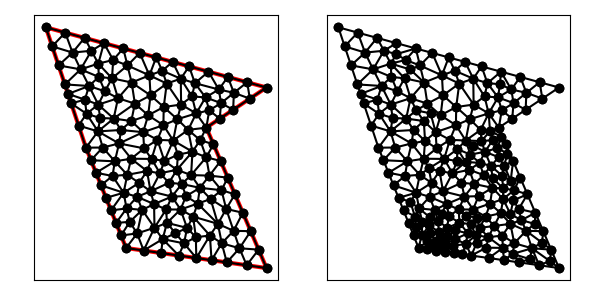

The file beside this chart, header and first rows:
1.300000000000000000e+01, 1.200000000000000000e+01, 2.000000000000000000e+00, 1.500000000000000000e+01, 4.000000000000000000e+00, 9.000000000000000000e+00, 6.000000000000000000e+00, 4.000000000000000000e+00, 1.300000000000000000e+01, 3.000000000000000000e+00, 1.000000000000000000e+01, 1.000000000000000000e+01, 9.285440862520980332e+00, 1.155548618589432586e+01, 8.725485257190227273e+00, 1.243982332865125606e+01, 8.743035810670283681e+00, 1.115095034908743621e+01, 8.917987310127164946e+00, 1.171541995454433938e+01, 0.000000000000000000e+00, 5.000000000000000000e-01
1.300000000000000000e+01, 1.200000000000000000e+01, 2.000000000000000000e+00, 1.500000000000000000e+01, 4.000000000000000000e+00, 9.000000000000000000e+00, 6.000000000000000000e+00, 4.000000000000000000e+00, 1.300000000000000000e+01, 3.000000000000000000e+00, 1.000000000000000000e+01, 1.000000000000000000e+01, 1.216794970566215639e+01, 1.144529980377476974e+01, 1.300000000000000000e+01, 1.200000000000000000e+01, 1.203523617876226837e+01, 1.226311740579210863e+01, 1.240106196147480944e+01, 1.190280573652229101e+01, 1.000000000000000000e+00, 5.000000000000000000e-01
1.300000000000000000e+01, 1.200000000000000000e+01, 2.000000000000000000e+00, 1.500000000000000000e+01, 4.000000000000000000e+00, 9.000000000000000000e+00, 6.000000000000000000e+00, 4.000000000000000000e+00, 1.300000000000000000e+01, 3.000000000000000000e+00, 1.000000000000000000e+01, 1.000000000000000000e+01, 1.137321795185283513e+01, 1.173600961562275380e+01, 1.203523617876226837e+01, 1.226311740579210863e+01, 1.107047235752453673e+01, 1.252623481158421725e+01, 1.149297549604654733e+01, 1.217512061099969323e+01, 1.000000000000000000e+00, 3.778523924823987135e-01
1.300000000000000000e+01, 1.200000000000000000e+01, 2.000000000000000000e+00, 1.500000000000000000e+01, 4.000000000000000000e+00, 9.000000000000000000e+00, 6.000000000000000000e+00, 4.000000000000000000e+00, 1.300000000000000000e+01, 3.000000000000000000e+00, 1.000000000000000000e+01, 1.000000000000000000e+01, 9.431149016127918117e+00, 1.221625968529231443e+01, 9.960329938368914782e+00, 1.150672945471463393e+01, 1.062138358410074623e+01, 1.190107754280838392e+01, 1.000428751286585971e+01, 1.187468889427177743e+01, 0.000000000000000000e+00, 4.161931596437088987e-01
1.300000000000000000e+01, 1.200000000000000000e+01, 2.000000000000000000e+00, 1.500000000000000000e+01, 4.000000000000000000e+00, 9.000000000000000000e+00, 6.000000000000000000e+00, 4.000000000000000000e+00, 1.300000000000000000e+01, 3.000000000000000000e+00, 1.000000000000000000e+01, 1.000000000000000000e+01, 7.561928105897989916e+00, 9.392180588414397846e+00, 7.910501620162618153e+00, 8.338388797574994626e+00, 8.348769475505534388e+00, 9.358144611611095343e+00, 7.940399733855380227e+00, 9.029571332533494754e+00, 0.000000000000000000e+00, 3.787356459260584618e-01
1.300000000000000000e+01, 1.200000000000000000e+01, 2.000000000000000000e+00, 1.500000000000000000e+01, 4.000000000000000000e+00, 9.000000000000000000e+00, 6.000000000000000000e+00, 4.000000000000000000e+00, 1.300000000000000000e+01, 3.000000000000000000e+00, 1.000000000000000000e+01, 1.000000000000000000e+01, 1.062138358410074623e+01, 1.190107754280838392e+01, 1.010570853628680332e+01, 1.278935221737632588e+01, 9.431149016127918117e+00, 1.221625968529231443e+01, 1.005274704550515530e+01, 1.230222981515900926e+01, 1.000000000000000000e+00, 4.161931596437088987e-01
1.300000000000000000e+01, 1.200000000000000000e+01, 2.000000000000000000e+00, 1.500000000000000000e+01, 4.000000000000000000e+00, 9.000000000000000000e+00, 6.000000000000000000e+00, 4.000000000000000000e+00, 1.300000000000000000e+01, 3.000000000000000000e+00, 1.000000000000000000e+01, 1.000000000000000000e+01, 1.073291390904365628e+01, 1.122208292434981658e+01, 1.137321795185283513e+01, 1.173600961562275380e+01, 1.062138358410074623e+01, 1.190107754280838392e+01, 1.090917181499907862e+01, 1.161972336092698299e+01, 0.000000000000000000e+00, 3.778523924823987135e-01
1.300000000000000000e+01, 1.200000000000000000e+01, 2.000000000000000000e+00, 1.500000000000000000e+01, 4.000000000000000000e+00, 9.000000000000000000e+00, 6.000000000000000000e+00, 4.000000000000000000e+00, 1.300000000000000000e+01, 3.000000000000000000e+00, 1.000000000000000000e+01, 1.000000000000000000e+01, 1.203523617876226837e+01, 1.226311740579210863e+01, 1.137321795185283513e+01, 1.173600961562275380e+01, 1.216794970566215639e+01, 1.144529980377476974e+01, 1.185880127875908840e+01, 1.181480894172987917e+01, 1.000000000000000000e+00, 3.778523924823987135e-01
1.300000000000000000e+01, 1.200000000000000000e+01, 2.000000000000000000e+00, 1.500000000000000000e+01, 4.000000000000000000e+00, 9.000000000000000000e+00, 6.000000000000000000e+00, 4.000000000000000000e+00, 1.300000000000000000e+01, 3.000000000000000000e+00, 1.000000000000000000e+01, 1.000000000000000000e+01, 1.073291390904365628e+01, 1.122208292434981658e+01, 1.014556107932623341e+01, 1.086362880078516646e+01, 1.066794970566215639e+01, 1.044529980377476974e+01, 1.051547489801068203e+01, 1.084367050963658663e+01, 0.000000000000000000e+00, 3.441618853239620801e-01
1.300000000000000000e+01, 1.200000000000000000e+01, 2.000000000000000000e+00, 1.500000000000000000e+01, 4.000000000000000000e+00, 9.000000000000000000e+00, 6.000000000000000000e+00, 4.000000000000000000e+00, 1.300000000000000000e+01, 3.000000000000000000e+00, 1.000000000000000000e+01, 1.000000000000000000e+01, 9.285440862520980332e+00, 1.155548618589432586e+01, 9.960329938368914782e+00, 1.150672945471463393e+01, 9.431149016127918117e+00, 1.221625968529231443e+01, 9.558973272339271077e+00, 1.175949177530042533e+01, 0.000000000000000000e+00, 5.000000000000000000e-01
1.300000000000000000e+01, 1.200000000000000000e+01, 2.000000000000000000e+00, 1.500000000000000000e+01, 4.000000000000000000e+00, 9.000000000000000000e+00, 6.000000000000000000e+00, 4.000000000000000000e+00, 1.300000000000000000e+01, 3.000000000000000000e+00, 1.000000000000000000e+01, 1.000000000000000000e+01, 1.062138358410074623e+01, 1.190107754280838392e+01, 1.137321795185283513e+01, 1.173600961562275380e+01, 1.107047235752453673e+01, 1.252623481158421725e+01, 1.102169129782603818e+01, 1.205444065667178499e+01, 1.000000000000000000e+00, 3.778523924823987135e-01
1.300000000000000000e+01, 1.200000000000000000e+01, 2.000000000000000000e+00, 1.500000000000000000e+01, 4.000000000000000000e+00, 9.000000000000000000e+00, 6.000000000000000000e+00, 4.000000000000000000e+00, 1.300000000000000000e+01, 3.000000000000000000e+00, 1.000000000000000000e+01, 1.000000000000000000e+01, 5.859055284950928311e+00, 1.394753037683156549e+01, 5.356880025671133971e+00, 1.337346231430085908e+01, 6.068115219571776464e+00, 1.309800155410513867e+01, 5.761350176731279582e+00, 1.347299808174585500e+01, 1.000000000000000000e+00, 3.256732823276101141e-01
1.300000000000000000e+01, 1.200000000000000000e+01, 2.000000000000000000e+00, 1.500000000000000000e+01, 4.000000000000000000e+00, 9.000000000000000000e+00, 6.000000000000000000e+00, 4.000000000000000000e+00, 1.300000000000000000e+01, 3.000000000000000000e+00, 1.000000000000000000e+01, 1.000000000000000000e+01, 9.494292126831361145e+00, 1.070955810863026691e+01, 9.092962876979195030e+00, 9.888537341548147452e+00, 1.000000000000000000e+01, 1.000000000000000000e+01, 9.529085001270184208e+00, 1.019936515005947086e+01, 0.000000000000000000e+00, 5.000000000000000000e-01
1.300000000000000000e+01, 1.200000000000000000e+01, 2.000000000000000000e+00, 1.500000000000000000e+01, 4.000000000000000000e+00, 9.000000000000000000e+00, 6.000000000000000000e+00, 4.000000000000000000e+00, 1.300000000000000000e+01, 3.000000000000000000e+00, 1.000000000000000000e+01, 1.000000000000000000e+01, 1.133589941132431278e+01, 1.089059960754954126e+01, 1.216794970566215639e+01, 1.144529980377476974e+01, 1.137321795185283513e+01, 1.173600961562275380e+01, 1.162568902294643358e+01, 1.135730300898235612e+01, 0.000000000000000000e+00, 3.778523924823987135e-01
1.300000000000000000e+01, 1.200000000000000000e+01, 2.000000000000000000e+00, 1.500000000000000000e+01, 4.000000000000000000e+00, 9.000000000000000000e+00, 6.000000000000000000e+00, 4.000000000000000000e+00, 1.300000000000000000e+01, 3.000000000000000000e+00, 1.000000000000000000e+01, 1.000000000000000000e+01, 1.010570853628680332e+01, 1.278935221737632588e+01, 9.140944715049069913e+00, 1.305246962316843629e+01, 9.431149016127918117e+00, 1.221625968529231443e+01, 9.559267422487929267e+00, 1.268602717527902435e+01, 1.000000000000000000e+00, 5.000000000000000000e-01
1.300000000000000000e+01, 1.200000000000000000e+01, 2.000000000000000000e+00, 1.500000000000000000e+01, 4.000000000000000000e+00, 9.000000000000000000e+00, 6.000000000000000000e+00, 4.000000000000000000e+00, 1.300000000000000000e+01, 3.000000000000000000e+00, 1.000000000000000000e+01, 1.000000000000000000e+01, 1.014556107932623341e+01, 1.086362880078516646e+01, 1.073291390904365628e+01, 1.122208292434981658e+01, 9.960329938368914782e+00, 1.150672945471463393e+01, 1.027960164224626816e+01, 1.119748039328320566e+01, 0.000000000000000000e+00, 3.898026598332916537e-01
1.300000000000000000e+01, 1.200000000000000000e+01, 2.000000000000000000e+00, 1.500000000000000000e+01, 4.000000000000000000e+00, 9.000000000000000000e+00, 6.000000000000000000e+00, 4.000000000000000000e+00, 1.300000000000000000e+01, 3.000000000000000000e+00, 1.000000000000000000e+01, 1.000000000000000000e+01, 7.801373675102871275e+00, 1.283812176984040043e+01, 7.162927805325295161e+00, 1.260618783355275596e+01, 8.026170534150057989e+00, 1.219712812587780526e+01, 7.663490671526074216e+00, 1.254714590975698663e+01, 0.000000000000000000e+00, 5.000000000000000000e-01
1.300000000000000000e+01, 1.200000000000000000e+01, 2.000000000000000000e+00, 1.500000000000000000e+01, 4.000000000000000000e+00, 9.000000000000000000e+00, 6.000000000000000000e+00, 4.000000000000000000e+00, 1.300000000000000000e+01, 3.000000000000000000e+00, 1.000000000000000000e+01, 1.000000000000000000e+01, 1.062138358410074623e+01, 1.190107754280838392e+01, 1.107047235752453673e+01, 1.252623481158421725e+01, 1.010570853628680332e+01, 1.278935221737632588e+01, 1.059918815930402936e+01, 1.240555485725631080e+01, 1.000000000000000000e+00, 4.161931596437088987e-01
1.300000000000000000e+01, 1.200000000000000000e+01, 2.000000000000000000e+00, 1.500000000000000000e+01, 4.000000000000000000e+00, 9.000000000000000000e+00, 6.000000000000000000e+00, 4.000000000000000000e+00, 1.300000000000000000e+01, 3.000000000000000000e+00, 1.000000000000000000e+01, 1.000000000000000000e+01, 9.140944715049069913e+00, 1.305246962316843629e+01, 8.725485257190227273e+00, 1.243982332865125606e+01, 9.431149016127918117e+00, 1.221625968529231443e+01, 9.099192996122404509e+00, 1.256951754570400226e+01, 1.000000000000000000e+00, 5.000000000000000000e-01
1.300000000000000000e+01, 1.200000000000000000e+01, 2.000000000000000000e+00, 1.500000000000000000e+01, 4.000000000000000000e+00, 9.000000000000000000e+00, 6.000000000000000000e+00, 4.000000000000000000e+00, 1.300000000000000000e+01, 3.000000000000000000e+00, 1.000000000000000000e+01, 1.000000000000000000e+01, 6.068115219571776464e+00, 1.309800155410513867e+01, 7.162927805325295161e+00, 1.260618783355275596e+01, 6.679527642475463267e+00, 1.372376518841578275e+01, 6.636856889124178593e+00, 1.314265152535789127e+01, 1.000000000000000000e+00, 5.000000000000000000e-01
1.300000000000000000e+01, 1.200000000000000000e+01, 2.000000000000000000e+00, 1.500000000000000000e+01, 4.000000000000000000e+00, 9.000000000000000000e+00, 6.000000000000000000e+00, 4.000000000000000000e+00, 1.300000000000000000e+01, 3.000000000000000000e+00, 1.000000000000000000e+01, 1.000000000000000000e+01, 8.725485257190227273e+00, 1.243982332865125606e+01, 8.320472357524534956e+00, 1.327623481158421725e+01, 7.801373675102871275e+00, 1.283812176984040043e+01, 8.282443763272544501e+00, 1.285139330335862518e+01, 1.000000000000000000e+00, 5.000000000000000000e-01
1.300000000000000000e+01, 1.200000000000000000e+01, 2.000000000000000000e+00, 1.500000000000000000e+01, 4.000000000000000000e+00, 9.000000000000000000e+00, 6.000000000000000000e+00, 4.000000000000000000e+00, 1.300000000000000000e+01, 3.000000000000000000e+00, 1.000000000000000000e+01, 1.000000000000000000e+01, 9.494292126831361145e+00, 1.070955810863026691e+01, 9.960329938368914782e+00, 1.150672945471463393e+01, 9.285440862520980332e+00, 1.155548618589432586e+01, 9.580020975907084235e+00, 1.125725791641307438e+01, 0.000000000000000000e+00, 5.000000000000000000e-01
1.300000000000000000e+01, 1.200000000000000000e+01, 2.000000000000000000e+00, 1.500000000000000000e+01, 4.000000000000000000e+00, 9.000000000000000000e+00, 6.000000000000000000e+00, 4.000000000000000000e+00, 1.300000000000000000e+01, 3.000000000000000000e+00, 1.000000000000000000e+01, 1.000000000000000000e+01, 7.499999999999999112e+00, 1.350000000000000000e+01, 7.162927805325295161e+00, 1.260618783355275596e+01, 7.801373675102871275e+00, 1.283812176984040043e+01, 7.488100493476054886e+00, 1.298143653446438606e+01, 1.000000000000000000e+00, 5.000000000000000000e-01
1.300000000000000000e+01, 1.200000000000000000e+01, 2.000000000000000000e+00, 1.500000000000000000e+01, 4.000000000000000000e+00, 9.000000000000000000e+00, 6.000000000000000000e+00, 4.000000000000000000e+00, 1.300000000000000000e+01, 3.000000000000000000e+00, 1.000000000000000000e+01, 1.000000000000000000e+01, 8.743035810670283681e+00, 1.115095034908743621e+01, 8.725485257190227273e+00, 1.243982332865125606e+01, 8.026170534150057989e+00, 1.219712812587780526e+01, 8.498230534003523573e+00, 1.192930060120549918e+01, 0.000000000000000000e+00, 5.000000000000000000e-01
1.300000000000000000e+01, 1.200000000000000000e+01, 2.000000000000000000e+00, 1.500000000000000000e+01, 4.000000000000000000e+00, 9.000000000000000000e+00, 6.000000000000000000e+00, 4.000000000000000000e+00, 1.300000000000000000e+01, 3.000000000000000000e+00, 1.000000000000000000e+01, 1.000000000000000000e+01, 6.277175154192625506e+00, 1.224847273137871184e+01, 6.437901134927383140e+00, 1.119750658376753272e+01, 7.218558813453794798e+00, 1.160820182874133799e+01, 6.644545034191267519e+00, 1.168472704796252692e+01, 0.000000000000000000e+00, 5.000000000000000000e-01
1.300000000000000000e+01, 1.200000000000000000e+01, 2.000000000000000000e+00, 1.500000000000000000e+01, 4.000000000000000000e+00, 9.000000000000000000e+00, 6.000000000000000000e+00, 4.000000000000000000e+00, 1.300000000000000000e+01, 3.000000000000000000e+00, 1.000000000000000000e+01, 1.000000000000000000e+01, 8.725485257190227273e+00, 1.243982332865125606e+01, 9.140944715049069913e+00, 1.305246962316843629e+01, 8.320472357524534956e+00, 1.327623481158421725e+01, 8.728967443254610714e+00, 1.292284258780130379e+01, 1.000000000000000000e+00, 5.000000000000000000e-01
1.300000000000000000e+01, 1.200000000000000000e+01, 2.000000000000000000e+00, 1.500000000000000000e+01, 4.000000000000000000e+00, 9.000000000000000000e+00, 6.000000000000000000e+00, 4.000000000000000000e+00, 1.300000000000000000e+01, 3.000000000000000000e+00, 1.000000000000000000e+01, 1.000000000000000000e+01, 7.875069755447266395e+00, 1.102708028473869817e+01, 8.026170534150057989e+00, 1.219712812587780526e+01, 7.218558813453794798e+00, 1.160820182874133799e+01, 7.706599701017040616e+00, 1.161080341311927988e+01, 0.000000000000000000e+00, 5.000000000000000000e-01
1.300000000000000000e+01, 1.200000000000000000e+01, 2.000000000000000000e+00, 1.500000000000000000e+01, 4.000000000000000000e+00, 9.000000000000000000e+00, 6.000000000000000000e+00, 4.000000000000000000e+00, 1.300000000000000000e+01, 3.000000000000000000e+00, 1.000000000000000000e+01, 1.000000000000000000e+01, 8.725485257190227273e+00, 1.243982332865125606e+01, 9.285440862520980332e+00, 1.155548618589432586e+01, 9.431149016127918117e+00, 1.221625968529231443e+01, 9.147358378613041907e+00, 1.207052306661263152e+01, 0.000000000000000000e+00, 5.000000000000000000e-01
1.300000000000000000e+01, 1.200000000000000000e+01, 2.000000000000000000e+00, 1.500000000000000000e+01, 4.000000000000000000e+00, 9.000000000000000000e+00, 6.000000000000000000e+00, 4.000000000000000000e+00, 1.300000000000000000e+01, 3.000000000000000000e+00, 1.000000000000000000e+01, 1.000000000000000000e+01, 9.494292126831361145e+00, 1.070955810863026691e+01, 9.285440862520980332e+00, 1.155548618589432586e+01, 8.743035810670283681e+00, 1.115095034908743621e+01, 9.174256266674207794e+00, 1.113866488120400966e+01, 0.000000000000000000e+00, 5.000000000000000000e-01
1.300000000000000000e+01, 1.200000000000000000e+01, 2.000000000000000000e+00, 1.500000000000000000e+01, 4.000000000000000000e+00, 9.000000000000000000e+00, 6.000000000000000000e+00, 4.000000000000000000e+00, 1.300000000000000000e+01, 3.000000000000000000e+00, 1.000000000000000000e+01, 1.000000000000000000e+01, 8.554672060418322843e+00, 1.041903349962814040e+01, 7.860093019142277093e+00, 1.012113564406108068e+01, 8.348769475505534388e+00, 9.358144611611095343e+00, 8.254511518355377220e+00, 9.966104585100104885e+00, 0.000000000000000000e+00, 5.000000000000000000e-01
1.300000000000000000e+01, 1.200000000000000000e+01, 2.000000000000000000e+00, 1.500000000000000000e+01, 4.000000000000000000e+00, 9.000000000000000000e+00, 6.000000000000000000e+00, 4.000000000000000000e+00, 1.300000000000000000e+01, 3.000000000000000000e+00, 1.000000000000000000e+01, 1.000000000000000000e+01, 1.000000000000000000e+01, 1.000000000000000000e+01, 1.066794970566215639e+01, 1.044529980377476974e+01, 1.014556107932623341e+01, 1.086362880078516646e+01, 1.027117026166279601e+01, 1.043630953485331325e+01, 0.000000000000000000e+00, 3.441618853239620801e-01
1.300000000000000000e+01, 1.200000000000000000e+01, 2.000000000000000000e+00, 1.500000000000000000e+01, 4.000000000000000000e+00, 9.000000000000000000e+00, 6.000000000000000000e+00, 4.000000000000000000e+00, 1.300000000000000000e+01, 3.000000000000000000e+00, 1.000000000000000000e+01, 1.000000000000000000e+01, 7.162927805325295161e+00, 1.260618783355275596e+01, 6.068115219571776464e+00, 1.309800155410513867e+01, 6.277175154192625506e+00, 1.224847273137871184e+01, 6.502739393029899340e+00, 1.265088737301220156e+01, 0.000000000000000000e+00, 5.000000000000000000e-01
1.300000000000000000e+01, 1.200000000000000000e+01, 2.000000000000000000e+00, 1.500000000000000000e+01, 4.000000000000000000e+00, 9.000000000000000000e+00, 6.000000000000000000e+00, 4.000000000000000000e+00, 1.300000000000000000e+01, 3.000000000000000000e+00, 1.000000000000000000e+01, 1.000000000000000000e+01, 6.277175154192625506e+00, 1.224847273137871184e+01, 5.298113042714273746e+00, 1.245802415880005576e+01, 5.597916714013736694e+00, 1.146680784241425322e+01, 5.724401636973546204e+00, 1.205776824419767479e+01, 0.000000000000000000e+00, 5.000000000000000000e-01
1.300000000000000000e+01, 1.200000000000000000e+01, 2.000000000000000000e+00, 1.500000000000000000e+01, 4.000000000000000000e+00, 9.000000000000000000e+00, 6.000000000000000000e+00, 4.000000000000000000e+00, 1.300000000000000000e+01, 3.000000000000000000e+00, 1.000000000000000000e+01, 1.000000000000000000e+01, 6.679527642475463267e+00, 1.372376518841578275e+01, 5.859055284950928311e+00, 1.394753037683156549e+01, 6.068115219571776464e+00, 1.309800155410513867e+01, 6.202232715666056606e+00, 1.358976570645082838e+01, 1.000000000000000000e+00, 5.000000000000000000e-01
1.300000000000000000e+01, 1.200000000000000000e+01, 2.000000000000000000e+00, 1.500000000000000000e+01, 4.000000000000000000e+00, 9.000000000000000000e+00, 6.000000000000000000e+00, 4.000000000000000000e+00, 1.300000000000000000e+01, 3.000000000000000000e+00, 1.000000000000000000e+01, 1.000000000000000000e+01, 5.597916714013736694e+00, 1.146680784241425322e+01, 6.437901134927383140e+00, 1.119750658376753272e+01, 6.277175154192625506e+00, 1.224847273137871184e+01, 6.104331001044581484e+00, 1.163759571918683378e+01, 0.000000000000000000e+00, 5.000000000000000000e-01
1.300000000000000000e+01, 1.200000000000000000e+01, 2.000000000000000000e+00, 1.500000000000000000e+01, 4.000000000000000000e+00, 9.000000000000000000e+00, 6.000000000000000000e+00, 4.000000000000000000e+00, 1.300000000000000000e+01, 3.000000000000000000e+00, 1.000000000000000000e+01, 1.000000000000000000e+01, 8.725485257190227273e+00, 1.243982332865125606e+01, 7.801373675102871275e+00, 1.283812176984040043e+01, 8.026170534150057989e+00, 1.219712812587780526e+01, 8.184343155481052179e+00, 1.249169107478981999e+01, 0.000000000000000000e+00, 5.000000000000000000e-01
1.300000000000000000e+01, 1.200000000000000000e+01, 2.000000000000000000e+00, 1.500000000000000000e+01, 4.000000000000000000e+00, 9.000000000000000000e+00, 6.000000000000000000e+00, 4.000000000000000000e+00, 1.300000000000000000e+01, 3.000000000000000000e+00, 1.000000000000000000e+01, 1.000000000000000000e+01, 7.499999999999999112e+00, 1.350000000000000000e+01, 7.801373675102871275e+00, 1.283812176984040043e+01, 8.320472357524534956e+00, 1.327623481158421725e+01, 7.873948677542467856e+00, 1.320478552714153864e+01, 1.000000000000000000e+00, 5.000000000000000000e-01
1.300000000000000000e+01, 1.200000000000000000e+01, 2.000000000000000000e+00, 1.500000000000000000e+01, 4.000000000000000000e+00, 9.000000000000000000e+00, 6.000000000000000000e+00, 4.000000000000000000e+00, 1.300000000000000000e+01, 3.000000000000000000e+00, 1.000000000000000000e+01, 1.000000000000000000e+01, 5.298113042714273746e+00, 1.245802415880005576e+01, 4.942823631458221456e+00, 1.180961566023043652e+01, 5.597916714013736694e+00, 1.146680784241425322e+01, 5.279617796062077595e+00, 1.191148255381491516e+01, 0.000000000000000000e+00, 3.768399421561093310e-01
1.300000000000000000e+01, 1.200000000000000000e+01, 2.000000000000000000e+00, 1.500000000000000000e+01, 4.000000000000000000e+00, 9.000000000000000000e+00, 6.000000000000000000e+00, 4.000000000000000000e+00, 1.300000000000000000e+01, 3.000000000000000000e+00, 1.000000000000000000e+01, 1.000000000000000000e+01, 7.162927805325295161e+00, 1.260618783355275596e+01, 7.499999999999999112e+00, 1.350000000000000000e+01, 6.679527642475463267e+00, 1.372376518841578275e+01, 7.114151815933586143e+00, 1.327665100732284564e+01, 1.000000000000000000e+00, 5.000000000000000000e-01
1.300000000000000000e+01, 1.200000000000000000e+01, 2.000000000000000000e+00, 1.500000000000000000e+01, 4.000000000000000000e+00, 9.000000000000000000e+00, 6.000000000000000000e+00, 4.000000000000000000e+00, 1.300000000000000000e+01, 3.000000000000000000e+00, 1.000000000000000000e+01, 1.000000000000000000e+01, 5.298113042714273746e+00, 1.245802415880005576e+01, 6.068115219571776464e+00, 1.309800155410513867e+01, 5.356880025671133971e+00, 1.337346231430085908e+01, 5.574369429319061986e+00, 1.297649600906868450e+01, 0.000000000000000000e+00, 3.256732823276101141e-01
1.300000000000000000e+01, 1.200000000000000000e+01, 2.000000000000000000e+00, 1.500000000000000000e+01, 4.000000000000000000e+00, 9.000000000000000000e+00, 6.000000000000000000e+00, 4.000000000000000000e+00, 1.300000000000000000e+01, 3.000000000000000000e+00, 1.000000000000000000e+01, 1.000000000000000000e+01, 6.068115219571776464e+00, 1.309800155410513867e+01, 5.298113042714273746e+00, 1.245802415880005576e+01, 6.277175154192625506e+00, 1.224847273137871184e+01, 5.881134472159558868e+00, 1.260149948142796994e+01, 0.000000000000000000e+00, 5.000000000000000000e-01
1.300000000000000000e+01, 1.200000000000000000e+01, 2.000000000000000000e+00, 1.500000000000000000e+01, 4.000000000000000000e+00, 9.000000000000000000e+00, 6.000000000000000000e+00, 4.000000000000000000e+00, 1.300000000000000000e+01, 3.000000000000000000e+00, 1.000000000000000000e+01, 1.000000000000000000e+01, 3.929527642475464155e+00, 1.447376518841578275e+01, 4.272894491383762983e+00, 1.383248459258097895e+01, 4.894291463713196677e+00, 1.421064778262367412e+01, 4.365571199190807938e+00, 1.417229918787347742e+01, 1.000000000000000000e+00, 5.000000000000000000e-01
1.300000000000000000e+01, 1.200000000000000000e+01, 2.000000000000000000e+00, 1.500000000000000000e+01, 4.000000000000000000e+00, 9.000000000000000000e+00, 6.000000000000000000e+00, 4.000000000000000000e+00, 1.300000000000000000e+01, 3.000000000000000000e+00, 1.000000000000000000e+01, 1.000000000000000000e+01, 3.331113685934898427e+00, 1.374078446918800900e+01, 2.964763821237732078e+00, 1.473688259420789137e+01, 2.316227766016837553e+00, 1.405131670194948690e+01, 2.870701757729822390e+00, 1.417632792178179635e+01, 1.000000000000000000e+00, 5.000000000000000000e-01
1.300000000000000000e+01, 1.200000000000000000e+01, 2.000000000000000000e+00, 1.500000000000000000e+01, 4.000000000000000000e+00, 9.000000000000000000e+00, 6.000000000000000000e+00, 4.000000000000000000e+00, 1.300000000000000000e+01, 3.000000000000000000e+00, 1.000000000000000000e+01, 1.000000000000000000e+01, 4.272894491383762983e+00, 1.383248459258097895e+01, 4.616261340292060922e+00, 1.319120399674617694e+01, 4.894291463713196677e+00, 1.421064778262367412e+01, 4.594482431796340194e+00, 1.374477879065027786e+01, 1.000000000000000000e+00, 5.000000000000000000e-01
1.300000000000000000e+01, 1.200000000000000000e+01, 2.000000000000000000e+00, 1.500000000000000000e+01, 4.000000000000000000e+00, 9.000000000000000000e+00, 6.000000000000000000e+00, 4.000000000000000000e+00, 1.300000000000000000e+01, 3.000000000000000000e+00, 1.000000000000000000e+01, 1.000000000000000000e+01, 4.616261340292060922e+00, 1.319120399674617694e+01, 4.638686711340121782e+00, 1.252841104083496226e+01, 5.298113042714273746e+00, 1.245802415880005576e+01, 4.851020364782152150e+00, 1.272587973212706380e+01, 0.000000000000000000e+00, 5.000000000000000000e-01
1.300000000000000000e+01, 1.200000000000000000e+01, 2.000000000000000000e+00, 1.500000000000000000e+01, 4.000000000000000000e+00, 9.000000000000000000e+00, 6.000000000000000000e+00, 4.000000000000000000e+00, 1.300000000000000000e+01, 3.000000000000000000e+00, 1.000000000000000000e+01, 1.000000000000000000e+01, 3.733611813944718527e+00, 1.290459742735634663e+01, 4.616261340292060922e+00, 1.319120399674617694e+01, 4.272894491383762983e+00, 1.383248459258097895e+01, 4.207589215206847477e+00, 1.330942867222783299e+01, 0.000000000000000000e+00, 5.000000000000000000e-01
1.300000000000000000e+01, 1.200000000000000000e+01, 2.000000000000000000e+00, 1.500000000000000000e+01, 4.000000000000000000e+00, 9.000000000000000000e+00, 6.000000000000000000e+00, 4.000000000000000000e+00, 1.300000000000000000e+01, 3.000000000000000000e+00, 1.000000000000000000e+01, 1.000000000000000000e+01, 5.356880025671133971e+00, 1.337346231430085908e+01, 4.894291463713196677e+00, 1.421064778262367412e+01, 4.616261340292060922e+00, 1.319120399674617694e+01, 4.955810943225463561e+00, 1.359177136455690338e+01, 1.000000000000000000e+00, 3.256732823276101141e-01
1.300000000000000000e+01, 1.200000000000000000e+01, 2.000000000000000000e+00, 1.500000000000000000e+01, 4.000000000000000000e+00, 9.000000000000000000e+00, 6.000000000000000000e+00, 4.000000000000000000e+00, 1.300000000000000000e+01, 3.000000000000000000e+00, 1.000000000000000000e+01, 1.000000000000000000e+01, 4.028726669321339493e+00, 1.069196867055555522e+01, 4.600435018377341478e+00, 9.812719119402986578e+00, 4.706405781169427982e+00, 1.047960602756665871e+01, 4.445189156289369059e+00, 1.032809793917506624e+01, 0.000000000000000000e+00, 5.000000000000000000e-01
1.300000000000000000e+01, 1.200000000000000000e+01, 2.000000000000000000e+00, 1.500000000000000000e+01, 4.000000000000000000e+00, 9.000000000000000000e+00, 6.000000000000000000e+00, 4.000000000000000000e+00, 1.300000000000000000e+01, 3.000000000000000000e+00, 1.000000000000000000e+01, 1.000000000000000000e+01, 4.894291463713196677e+00, 1.421064778262367412e+01, 5.356880025671133971e+00, 1.337346231430085908e+01, 5.859055284950928311e+00, 1.394753037683156549e+01, 5.370075591445086616e+00, 1.384388015791869897e+01, 1.000000000000000000e+00, 3.256732823276101141e-01
1.300000000000000000e+01, 1.200000000000000000e+01, 2.000000000000000000e+00, 1.500000000000000000e+01, 4.000000000000000000e+00, 9.000000000000000000e+00, 6.000000000000000000e+00, 4.000000000000000000e+00, 1.300000000000000000e+01, 3.000000000000000000e+00, 1.000000000000000000e+01, 1.000000000000000000e+01, 5.298113042714273746e+00, 1.245802415880005576e+01, 5.356880025671133971e+00, 1.337346231430085908e+01, 4.616261340292060922e+00, 1.319120399674617694e+01, 5.090418136225823176e+00, 1.300756348994903000e+01, 0.000000000000000000e+00, 3.256732823276101141e-01
1.300000000000000000e+01, 1.200000000000000000e+01, 2.000000000000000000e+00, 1.500000000000000000e+01, 4.000000000000000000e+00, 9.000000000000000000e+00, 6.000000000000000000e+00, 4.000000000000000000e+00, 1.300000000000000000e+01, 3.000000000000000000e+00, 1.000000000000000000e+01, 1.000000000000000000e+01, 3.929527642475464155e+00, 1.447376518841578275e+01, 3.331113685934898427e+00, 1.374078446918800900e+01, 4.272894491383762983e+00, 1.383248459258097895e+01, 3.844511939931374744e+00, 1.401567808339492238e+01, 1.000000000000000000e+00, 5.000000000000000000e-01
1.300000000000000000e+01, 1.200000000000000000e+01, 2.000000000000000000e+00, 1.500000000000000000e+01, 4.000000000000000000e+00, 9.000000000000000000e+00, 6.000000000000000000e+00, 4.000000000000000000e+00, 1.300000000000000000e+01, 3.000000000000000000e+00, 1.000000000000000000e+01, 1.000000000000000000e+01, 4.272894491383762983e+00, 1.383248459258097895e+01, 3.331113685934898427e+00, 1.374078446918800900e+01, 3.733611813944718527e+00, 1.290459742735634663e+01, 3.779206663754460127e+00, 1.349262216304177819e+01, 0.000000000000000000e+00, 5.000000000000000000e-01
1.300000000000000000e+01, 1.200000000000000000e+01, 2.000000000000000000e+00, 1.500000000000000000e+01, 4.000000000000000000e+00, 9.000000000000000000e+00, 6.000000000000000000e+00, 4.000000000000000000e+00, 1.300000000000000000e+01, 3.000000000000000000e+00, 1.000000000000000000e+01, 1.000000000000000000e+01, 3.331113685934898427e+00, 1.374078446918800900e+01, 2.316227766016837553e+00, 1.405131670194948690e+01, 2.632455532033675993e+00, 1.310263340389897202e+01, 2.759932327995137324e+00, 1.363157819167882145e+01, 1.000000000000000000e+00, 5.000000000000000000e-01
1.300000000000000000e+01, 1.200000000000000000e+01, 2.000000000000000000e+00, 1.500000000000000000e+01, 4.000000000000000000e+00, 9.000000000000000000e+00, 6.000000000000000000e+00, 4.000000000000000000e+00, 1.300000000000000000e+01, 3.000000000000000000e+00, 1.000000000000000000e+01, 1.000000000000000000e+01, 2.632455532033675993e+00, 1.310263340389897202e+01, 2.948683298050513546e+00, 1.215395010584845892e+01, 3.733611813944718527e+00, 1.290459742735634663e+01, 3.104916881342969504e+00, 1.272039364570125919e+01, 1.000000000000000000e+00, 5.000000000000000000e-01
1.300000000000000000e+01, 1.200000000000000000e+01, 2.000000000000000000e+00, 1.500000000000000000e+01, 4.000000000000000000e+00, 9.000000000000000000e+00, 6.000000000000000000e+00, 4.000000000000000000e+00, 1.300000000000000000e+01, 3.000000000000000000e+00, 1.000000000000000000e+01, 1.000000000000000000e+01, 2.964763821237732078e+00, 1.473688259420789137e+01, 2.000000000000000000e+00, 1.500000000000000000e+01, 2.316227766016837553e+00, 1.405131670194948690e+01, 2.426997195751523062e+00, 1.459606643205246002e+01, 1.000000000000000000e+00, 5.000000000000000000e-01
1.300000000000000000e+01, 1.200000000000000000e+01, 2.000000000000000000e+00, 1.500000000000000000e+01, 4.000000000000000000e+00, 9.000000000000000000e+00, 6.000000000000000000e+00, 4.000000000000000000e+00, 1.300000000000000000e+01, 3.000000000000000000e+00, 1.000000000000000000e+01, 1.000000000000000000e+01, 3.331113685934898427e+00, 1.374078446918800900e+01, 3.929527642475464155e+00, 1.447376518841578275e+01, 2.964763821237732078e+00, 1.473688259420789137e+01, 3.408468383216031850e+00, 1.431714408393722771e+01, 1.000000000000000000e+00, 5.000000000000000000e-01
1.300000000000000000e+01, 1.200000000000000000e+01, 2.000000000000000000e+00, 1.500000000000000000e+01, 4.000000000000000000e+00, 9.000000000000000000e+00, 6.000000000000000000e+00, 4.000000000000000000e+00, 1.300000000000000000e+01, 3.000000000000000000e+00, 1.000000000000000000e+01, 1.000000000000000000e+01, 6.059628004419952418e+00, 7.648851201767980612e+00, 7.044235424099156262e+00, 7.834792801722456623e+00, 6.254287422717049516e+00, 8.451240856787427091e+00, 6.452716950412052732e+00, 7.978294953425954184e+00, 0.000000000000000000e+00, 3.545102303715798042e-01
1.300000000000000000e+01, 1.200000000000000000e+01, 2.000000000000000000e+00, 1.500000000000000000e+01, 4.000000000000000000e+00, 9.000000000000000000e+00, 6.000000000000000000e+00, 4.000000000000000000e+00, 1.300000000000000000e+01, 3.000000000000000000e+00, 1.000000000000000000e+01, 1.000000000000000000e+01, 4.638686711340121782e+00, 1.252841104083496226e+01, 3.733611813944718527e+00, 1.290459742735634663e+01, 4.153062654525834674e+00, 1.207678434198357387e+01, 4.175120393270224994e+00, 1.250326427005829544e+01, 0.000000000000000000e+00, 5.000000000000000000e-01
1.300000000000000000e+01, 1.200000000000000000e+01, 2.000000000000000000e+00, 1.500000000000000000e+01, 4.000000000000000000e+00, 9.000000000000000000e+00, 6.000000000000000000e+00, 4.000000000000000000e+00, 1.300000000000000000e+01, 3.000000000000000000e+00, 1.000000000000000000e+01, 1.000000000000000000e+01, 7.162927805325295161e+00, 1.260618783355275596e+01, 7.218558813453794798e+00, 1.160820182874133799e+01, 8.026170534150057989e+00, 1.219712812587780526e+01, 7.469219050976382057e+00, 1.213717259605729915e+01, 0.000000000000000000e+00, 5.000000000000000000e-01
1.300000000000000000e+01, 1.200000000000000000e+01, 2.000000000000000000e+00, 1.500000000000000000e+01, 4.000000000000000000e+00, 9.000000000000000000e+00, 6.000000000000000000e+00, 4.000000000000000000e+00, 1.300000000000000000e+01, 3.000000000000000000e+00, 1.000000000000000000e+01, 1.000000000000000000e+01, 3.264911064067351987e+00, 1.120526680779794404e+01, 3.947921609039421575e+00, 1.139753044177426133e+01, 3.106797181058932544e+00, 1.167960845682320148e+01, 3.439876618055235369e+00, 1.142746856879846895e+01, 1.000000000000000000e+00, 3.910983292544614742e-01
1.300000000000000000e+01, 1.200000000000000000e+01, 2.000000000000000000e+00, 1.500000000000000000e+01, 4.000000000000000000e+00, 9.000000000000000000e+00, 6.000000000000000000e+00, 4.000000000000000000e+00, 1.300000000000000000e+01, 3.000000000000000000e+00, 1.000000000000000000e+01, 1.000000000000000000e+01, 5.597916714013736694e+00, 1.146680784241425322e+01, 4.612251926711689265e+00, 1.114826363990468572e+01, 5.381180859596625510e+00, 1.045417879058719812e+01, 5.197116500107350490e+00, 1.102308342430204569e+01, 0.000000000000000000e+00, 5.000000000000000000e-01
... 172 more rows
